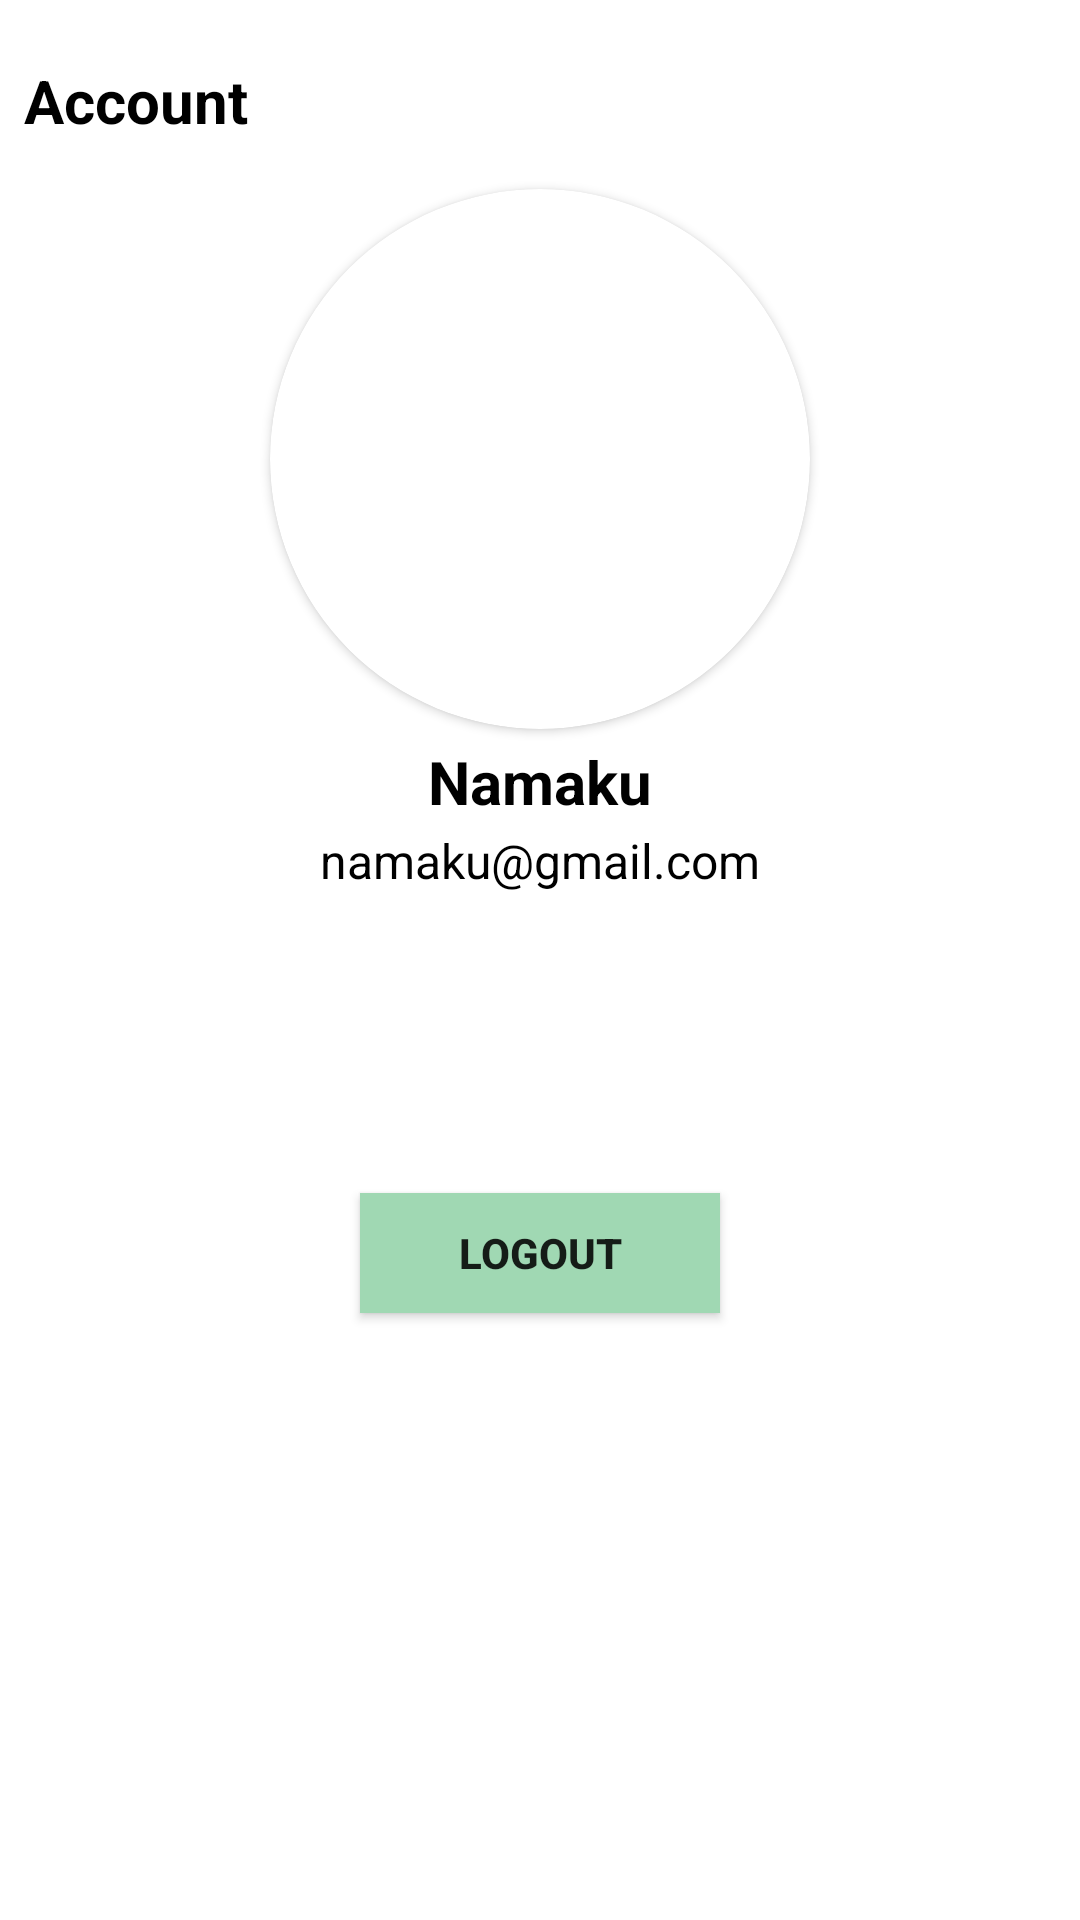

Android layout source for this screen:
<!-- AndroidManifest.xml: application theme Theme.ScumApps -->
<!-- res/layout/fragment_profile.xml -->
<?xml version="1.0" encoding="utf-8"?>
<FrameLayout xmlns:android="http://schemas.android.com/apk/res/android"
    xmlns:tools="http://schemas.android.com/tools"
    android:layout_width="match_parent"
    android:layout_height="match_parent"
    xmlns:app="http://schemas.android.com/apk/res-auto"
    tools:context=".ui.profile.ProfileFragment">

    <LinearLayout
        android:layout_width="match_parent"
        android:layout_height="match_parent"
        android:orientation="vertical">

        <TextView
            android:layout_width="wrap_content"
            android:layout_height="wrap_content"
            android:layout_marginLeft="8dp"
            android:layout_marginTop="20dp"
            android:textSize="20sp"
            android:textStyle="bold"
            android:textColor="@color/black"
            android:text="@string/account"/>

        <androidx.cardview.widget.CardView
            android:layout_width="wrap_content"
            android:layout_height="wrap_content"
            app:cardCornerRadius="250dp"
            android:layout_gravity="center"
            android:layout_marginTop="16dp">

            <ImageView
                android:layout_width="180dp"
                android:layout_height="180dp"
                android:src="@drawable/default_avatar"
                android:scaleType="centerCrop"/>

        </androidx.cardview.widget.CardView>

        <TextView
            android:id="@+id/name"
            android:layout_width="wrap_content"
            android:layout_height="wrap_content"
            android:layout_gravity="center"
            android:layout_marginTop="4dp"
            android:text="Namaku"
            android:textSize="20sp"
            android:textStyle="bold"
            android:textColor="@color/black"/>

        <TextView
            android:id="@+id/email"
            android:layout_width="wrap_content"
            android:layout_height="wrap_content"
            android:layout_gravity="center"
            android:layout_marginTop="2dp"
            android:text="namaku@gmail.com"
            android:textSize="16dp"
            android:textColor="@color/black"/>

        <Button
            android:id="@+id/logoutBtn"
            android:layout_width="120dp"
            android:layout_height="40dp"
            android:layout_marginTop="100dp"
            android:layout_gravity="center"
            android:text="@string/logout"
            android:textSize="14sp"
            android:textStyle="bold"
            android:background="@color/primary"/>
    </LinearLayout>

</FrameLayout>
<!-- resources referenced by this layout -->
<resources>
  <color name="black">#FF000000</color>
  <color name="primary">#A0D8B3</color>
  <string name="account">Account</string>
  <string name="logout">Logout</string>
  <style name="Theme.ScumApps" parent="Theme.MaterialComponents.DayNight.DarkActionBar">
          
          <item name="colorPrimary">@color/green</item>
          <item name="colorPrimaryVariant">@color/darkGreen</item>
          <item name="colorOnPrimary">@color/white</item>
          
          <item name="colorSecondary">@color/teal_200</item>
          <item name="colorSecondaryVariant">@color/teal_700</item>
          <item name="colorOnSecondary">@color/black</item>
          
          <item name="android:statusBarColor">?attr/colorPrimaryVariant</item>
          
      </style>
  <color name="green">#8BCCA1</color>
  <color name="darkGreen">#41644A</color>
  <color name="white">#FFFFFFFF</color>
  <color name="teal_200">#FF03DAC5</color>
  <color name="teal_700">#FF018786</color>
</resources>
